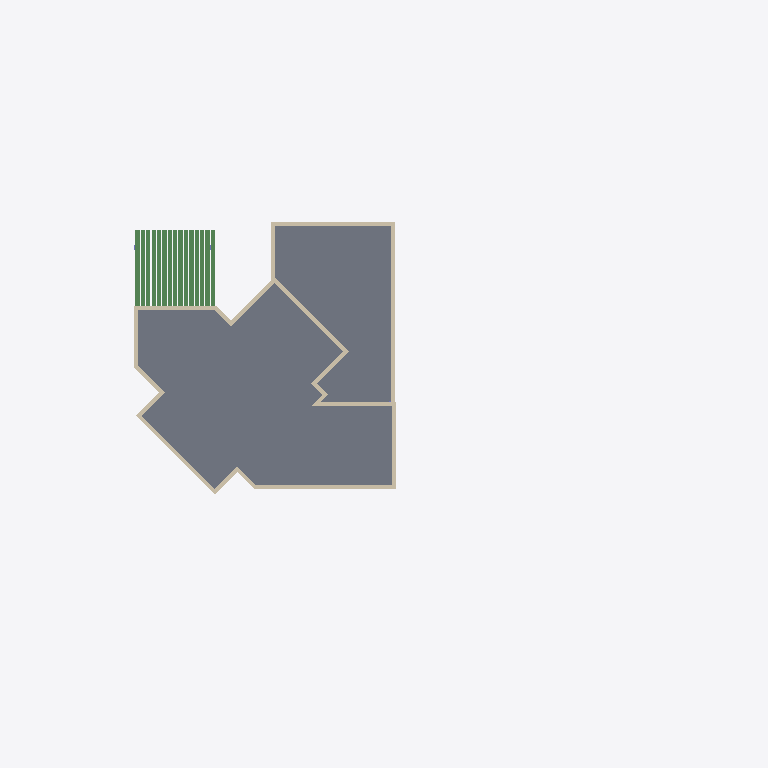
Plan cut of the same IFC building model at storey 'Roof Lower' (level 7.70 m, cut at 9.10 m), seen from above with north up, elements coloured by IFC class: 19 walls (beige), 15 beams (green), 2 slabs (grey). Cut surfaces are drawn darker.
Extent 33.0 m × 23.5 m × 12.4 m (x, y, z). Storeys (6): Sous-Sol at -3.00 m; Ground Floor at 0.60 m; Level 1 -  Lower at 3.80 m; Level 1 - Upper at 4.20 m; Roof Lower at 7.70 m; Roof Level Upper at 8.10 m. Elements (388): 165 IfcWall, 84 IfcColumn, 68 IfcBeam, 24 IfcWindow, 19 IfcSlab, 15 IfcBuildingElementProxy, 10 IfcDoor, 2 IfcRailing, 1 IfcStair.

HEADER;
FILE_DESCRIPTION(('ViewDefinition [DesignTransferView_V1.0]','ExchangeRequirement []'),'2;1');
FILE_NAME('MAD_SCIENTIST_212.ifc','2021-12-25T23:57:24+01:00',(''),(''),'IfcOpenShell -61e510e4','BlenderBIM [number]','');
FILE_SCHEMA(('IFC4'));
ENDSEC;
DATA;
#126=IFCPROJECT('3g3Iz8TDj5xuqMTCDsHJTy',$,'Project  Number',$,$,'Project Name','Project  Status',(#114,#123),#109);
#469=IFCSITE('3g3Iz8TDj5xuqMTCDsHJT_',$,'Surface:300641',$,$,#468,#461,$,.ELEMENT.,$,$,$,$,$);
#141=IFCBUILDING('3g3Iz8TDj5xuqMTCDsHJTz',$,'',$,$,#33,$,'',.ELEMENT.,$,$,$);
#156=IFCBUILDINGSTOREY('3g3Iz8TDj5xuqMTCE9kO_A',$,'Sous-Sol',$,'Level:8mm Head',#154,$,'Sous-Sol',.ELEMENT.,-3000.0);
#162=IFCBUILDINGSTOREY('3g3Iz8TDj5xuqMTCE9klk3',$,'Ground Floor',$,'Level:8mm Head',#161,$,'Ground Floor',.ELEMENT.,600.0);
#168=IFCBUILDINGSTOREY('3g3Iz8TDj5xuqMTCE9klQb',$,'Level 1 -  Lower',$,'Level:8mm Head',#167,$,'Level 1 -  Lower',.ELEMENT.,3800.00000000035);
#174=IFCBUILDINGSTOREY('3g3Iz8TDj5xuqMTCE9kOxh',$,'Level 1 - Upper',$,'Level:8mm Head',#173,$,'Level 1 - Upper',.ELEMENT.,4200.00000000035);
#180=IFCBUILDINGSTOREY('3g3Iz8TDj5xuqMTCE9kOu7',$,'Roof Lower','I have a bsolutely no description for this level','Level:8mm Head',#179,$,'Roof Lower',.ELEMENT.,7700.00000000035);
#186=IFCBUILDINGSTOREY('3g3Iz8TDj5xuqMTCE9kOv9',$,'Roof Level Upper',$,'Level:8mm Head',#185,$,'Roof Level Upper',.ELEMENT.,8100.00000000035);
#51395=IFCSLAB('2g9i$BY31BP9nNu16mFySP',$,'Floor:Roof:342093',$,'Floor:Roof',#51310,#51391,'342093',.FLOOR.);
#51526=IFCSLAB('2g9i$BY31BP9nNu16mFyVn',$,'Floor:Roof:342181',$,'Floor:Roof',#51473,#51522,'342181',.FLOOR.);
#53089=IFCWALL('1bx1J$jmz59f$TPc2sAxHP',$,'Basic Wall:Parapet_Masonry:349677',$,'Basic Wall:Parapet_Masonry',#53061,#53085,'349677',.NOTDEFINED.);
#53223=IFCWALL('1bx1J$jmz59f$TPc2sAxH4',$,'Basic Wall:Parapet_Masonry:349680',$,'Basic Wall:Parapet_Masonry',#53195,#53219,'349680',.NOTDEFINED.);
#51797=IFCWALL('2g9i$BY31BP9nNu16mFyOP',$,'Basic Wall:Parapet_Masonry:342349',$,'Basic Wall:Parapet_Masonry',#51775,#51793,'342349',.NOTDEFINED.);
#49087=IFCBEAM('2g9i$BY31BP9nNu16mFybD',$,'Concrete - Rectangular Beam:200X400:341529',$,'Concrete - Rectangular Beam:200X400',#49086,#49078,'341529',.BEAM.);
#49594=IFCBEAM('2g9i$BY31BP9nNu16mFybv',$,'Concrete - Rectangular Beam:200X400:341549',$,'Concrete - Rectangular Beam:200X400',#49593,#49585,'341549',.BEAM.);
#49932=IFCBEAM('2g9i$BY31BP9nNu16mFybd',$,'Concrete - Rectangular Beam:200X400:341555',$,'Concrete - Rectangular Beam:200X400',#49931,#49923,'341555',.BEAM.);
#50439=IFCBEAM('2g9i$BY31BP9nNu16mFybe',$,'Concrete - Rectangular Beam:200X400:341564',$,'Concrete - Rectangular Beam:200X400',#50438,#50430,'341564',.BEAM.);
#51246=IFCBEAM('2g9i$BY31BP9nNu16mFyaV',$,'Concrete - Rectangular Beam:200X400:341579',$,'Concrete - Rectangular Beam:200X400',#51245,#51237,'341579',.BEAM.);
#52766=IFCWALL('2C_n$cJVz3RxZRUVqNR5jw',$,'Basic Wall:Parapet_Masonry:348596',$,'Basic Wall:Parapet_Masonry',#52744,#52762,'348596',.NOTDEFINED.);
#52056=IFCWALL('2WBrOG29n1EfYB2I202EXn',$,'Basic Wall:Parapet_Masonry:345085',$,'Basic Wall:Parapet_Masonry',#52034,#52052,'345085',.NOTDEFINED.);
#51994=IFCWALL('2WBrOG29n1EfYB2I202EWv',$,'Basic Wall:Parapet_Masonry:345013',$,'Basic Wall:Parapet_Masonry',#51972,#51990,'345013',.NOTDEFINED.);
#51622=IFCWALL('2g9i$BY31BP9nNu16mFyOV',$,'Basic Wall:Parapet_Masonry:342347',$,'Basic Wall:Parapet_Masonry',#51579,#51618,'342347',.NOTDEFINED.);
#52494=IFCWALL('2C_n$cJVz3RxZRUVqNR4Lt',$,'Basic Wall:Parapet_Masonry:348089',$,'Basic Wall:Parapet_Masonry',#52463,#52490,'348089',.NOTDEFINED.);
#48914=IFCBEAM('2g9i$BY31BP9nNu16mFyb2',$,'Concrete - Rectangular Beam:200X400:341526',$,'Concrete - Rectangular Beam:200X400',#48913,#48905,'341526',.BEAM.);
#49256=IFCBEAM('2g9i$BY31BP9nNu16mFyb8',$,'Concrete - Rectangular Beam:200X400:341532',$,'Concrete - Rectangular Beam:200X400',#49255,#49247,'341532',.BEAM.);
#49425=IFCBEAM('2g9i$BY31BP9nNu16mFyb_',$,'Concrete - Rectangular Beam:200X400:341546',$,'Concrete - Rectangular Beam:200X400',#49424,#49416,'341546',.BEAM.);
#49763=IFCBEAM('2g9i$BY31BP9nNu16mFyba',$,'Concrete - Rectangular Beam:200X400:341552',$,'Concrete - Rectangular Beam:200X400',#49762,#49754,'341552',.BEAM.);
#50101=IFCBEAM('2g9i$BY31BP9nNu16mFybY',$,'Concrete - Rectangular Beam:200X400:341558',$,'Concrete - Rectangular Beam:200X400',#50100,#50092,'341558',.BEAM.);
#50270=IFCBEAM('2g9i$BY31BP9nNu16mFybj',$,'Concrete - Rectangular Beam:200X400:341561',$,'Concrete - Rectangular Beam:200X400',#50269,#50261,'341561',.BEAM.);
#50608=IFCBEAM('2g9i$BY31BP9nNu16mFybh',$,'Concrete - Rectangular Beam:200X400:341567',$,'Concrete - Rectangular Beam:200X400',#50607,#50599,'341567',.BEAM.);
#50777=IFCBEAM('2g9i$BY31BP9nNu16mFyaM',$,'Concrete - Rectangular Beam:200X400:341570',$,'Concrete - Rectangular Beam:200X400',#50776,#50768,'341570',.BEAM.);
#50946=IFCBEAM('2g9i$BY31BP9nNu16mFyaH',$,'Concrete - Rectangular Beam:200X400:341573',$,'Concrete - Rectangular Beam:200X400',#50945,#50937,'341573',.BEAM.);
#51115=IFCBEAM('2g9i$BY31BP9nNu16mFyaS',$,'Concrete - Rectangular Beam:200X400:341576',$,'Concrete - Rectangular Beam:200X400',#51114,#51106,'341576',.BEAM.);
#52350=IFCWALL('2C_n$cJVz3RxZRUVqNR4Gq',$,'Basic Wall:Parapet_Masonry:347898',$,'Basic Wall:Parapet_Masonry',#52328,#52346,'347898',.NOTDEFINED.);
#52565=IFCWALL('2C_n$cJVz3RxZRUVqNR5hn',$,'Basic Wall:Parapet_Masonry:348223',$,'Basic Wall:Parapet_Masonry',#52534,#52561,'348223',.NOTDEFINED.);
#53375=IFCWALL('1bx1J$jmz59f$TPc2sAxH7',$,'Basic Wall:Parapet_Masonry:349683',$,'Basic Wall:Parapet_Masonry',#53338,#53371,'349683',.NOTDEFINED.);
#52837=IFCWALL('2C_n$cJVz3RxZRUVqNR5d_',$,'Basic Wall:Parapet_Masonry:348976',$,'Basic Wall:Parapet_Masonry',#52806,#52833,'348976',.NOTDEFINED.);
#51733=IFCWALL('2g9i$BY31BP9nNu16mFyOO',$,'Basic Wall:Parapet_Masonry:342348',$,'Basic Wall:Parapet_Masonry',#51711,#51729,'342348',.NOTDEFINED.);
#52638=IFCWALL('2C_n$cJVz3RxZRUVqNR5fn',$,'Basic Wall:Parapet_Masonry:348351',$,'Basic Wall:Parapet_Masonry',#52607,#52634,'348351',.NOTDEFINED.);
#52702=IFCWALL('2C_n$cJVz3RxZRUVqNR5lg',$,'Basic Wall:Parapet_Masonry:348452',$,'Basic Wall:Parapet_Masonry',#52680,#52698,'348452',.NOTDEFINED.);
#52974=IFCWALL('2C_n$cJVz3RxZRUVqNR5ac',$,'Basic Wall:Parapet_Masonry:349160',$,'Basic Wall:Parapet_Masonry',#52952,#52970,'349160',.NOTDEFINED.);
#52423=IFCWALL('2C_n$cJVz3RxZRUVqNR4Ml',$,'Basic Wall:Parapet_Masonry:348001',$,'Basic Wall:Parapet_Masonry',#52392,#52419,'348001',.NOTDEFINED.);
#52910=IFCWALL('2C_n$cJVz3RxZRUVqNR5b8',$,'Basic Wall:Parapet_Masonry:349062',$,'Basic Wall:Parapet_Masonry',#52879,#52906,'349062',.NOTDEFINED.);
#51861=IFCWALL('2g9i$BY31BP9nNu16mFyOQ',$,'Basic Wall:Parapet_Masonry:342350',$,'Basic Wall:Parapet_Masonry',#51839,#51857,'342350',.NOTDEFINED.);
ENDSEC;